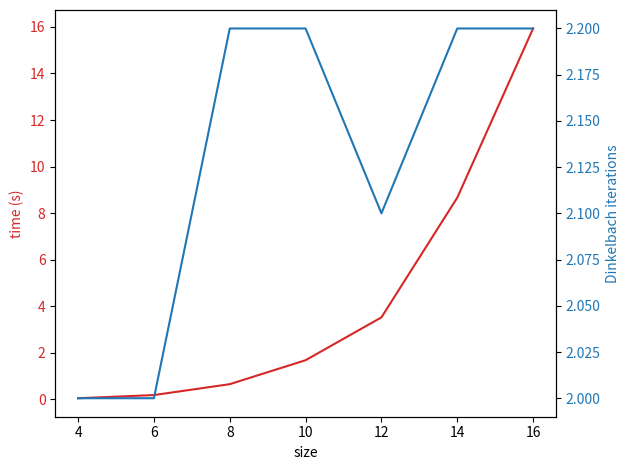

Python code for this plot:
import matplotlib.pyplot as plt

size = [4, 6, 8, 10, 12, 14, 16]
time = [0.052, 0.18781, 0.65593, 1.68555, 3.52416, 8.66517, 15.93044]
it = [2.0, 2.0, 2.2, 2.2, 2.1, 2.2, 2.2]
ddpmv = [1.0, 1.0, 1.0, 1.0, 1.0, 1.0, 1.0]
had_enough_time = [10, 10, 10, 10, 10, 10, 10]

fig, ax1 = plt.subplots()

color = 'tab:red'
ax1.set_xlabel("size")
ax1.set_ylabel('time (s)', color=color)
ax1.plot(size, time, color=color)
ax1.tick_params(axis='y', labelcolor=color)

ax2 = ax1.twinx()  # instantiate a second axes that shares the same x-axis

color = 'tab:blue'
ax2.set_ylabel('Dinkelbach iterations', color=color)  # we already handled the x-label with ax1
ax2.plot(size, it, color=color)
ax2.tick_params(axis='y', labelcolor=color)

fig.tight_layout()  # otherwise the right y-label is slightly clipped
plt.show()